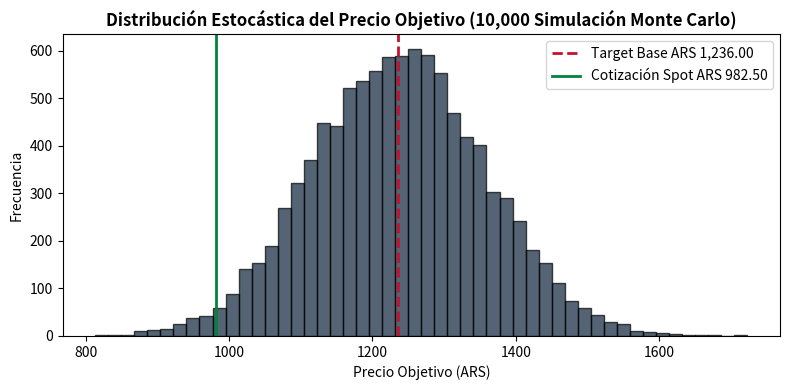

Generate this figure with matplotlib:
import numpy as np
import pandas as pd
import matplotlib.pyplot as plt

# Parámetros macroeconómicos y de mercado de la valuación oficial
PARAMETROS_OFICIALES = {
    "spot_ars": 982.50,
    "ccl_ars": 1584.25,
    "rf_us": 0.0470,          # Tasa Libre de Riesgo 10Y (4.70%)
    "embi_pb": 441.0,         # Riesgo País EMBI+ AR (441 pb)
    "embi_pct": 0.0441,       # 4.41%
    "lambda_aluar": 0.20,     # Coeficiente Lambda de exposición a riesgo país
    "beta_hamada": 0.888,     # Beta apalancado por Hamada
    "erp_damodaran": 0.0418,  # Equity Risk Premium (4.18%)
    "crp_lambda": 0.00882,    # CRP = Lambda x EMBI+ = 0.88%
    "ke": 0.09295,            # Costo del Capital Propio Ke = 9.30%
    "kd_pre_tax": 0.0380,     # Kd pre-tax (3.80%)
    "tax_rate": 0.35,         # Tasa impositiva ganancial (35%)
    "kd_post_tax": 0.0247,    # Kd post-tax = 3.80% * (1 - 0.35) = 2.47%
    "weight_equity": 0.6728,  # E / (D + E) = 67.28%
    "weight_debt": 0.3272,    # D / (D + E) = 32.72%
    "wacc": 0.070638,         # WACC Oficial Canónico = 7.06%
    "g_terminal": 0.0200,     # Crecimiento Perpetuidad (2.00%)
    "target_ars": 1235.51,    # Precio Objetivo Canónico Base ARS 1,236.00
    "opcion_real_ars": 19.60, # Opción Real Parque Eólico ARS 19.60
    "target_integrado_ars": 1255.11 # Target Integrado ARS 1,255.60
}

print("=== MÓDULO 1: PARÁMETROS OFICIALES DE MERCADO ===")
for k, v in PARAMETROS_OFICIALES.items():
    if "pct" in k or "rate" in k or "wacc" in k or "ke" in k or "kd" in k or "rf" in k or "erp" in k or "g_" in k:
        print(f"  • {k:25s}: {v:.2%}")
    elif "ars" in k:
        print(f"  • {k:25s}: ARS {v:,.2f}")
    else:
        print(f"  • {k:25s}: {v}")


# Simulación representativa de retornos diarios de ALUA
np.random.seed(42)
retornos_alua = np.random.standard_t(df=5, size=1000) * 0.02

media = np.mean(retornos_alua)
vol_diaria = np.std(retornos_alua, ddof=1)
vol_anual = vol_diaria * np.sqrt(252)
skewness = pd.Series(retornos_alua).skew()
kurtosis = pd.Series(retornos_alua).kurtosis()

print("=== MÓDULO 2: ESTADÍSTICA DESCRIPTIVA ===")
print(f"  • Retorno Medio Diario : {media:.4%}")
print(f"  • Volatilidad Diaria    : {vol_diaria:.4%}")
print(f"  • Volatilidad Anualizada: {vol_anual:.2%}")
print(f"  • Coef. Asimetría       : {skewness:.4f}")
print(f"  • Exceso de Curtosis    : {kurtosis:.4f}")


df_macro = pd.DataFrame({
    "Variable": ["Tasa Libre Riesgo (Rf 10Y)", "EMBI+ Argentina", "EMBI+ (Tasa equivalente)", "Tipo de Cambio CCL"],
    "Valor": ["4.70%", "441 pb", "4.41%", "ARS 1,584.25"],
    "Fuente": ["US Treasury 10Y", "J.P. Morgan", "Cálculo Canónico", "Ámbito Financiero / Rava"]
})
print("=== MÓDULO 3: VARIABLES MACROECONÓMICAS CANÓNICAS ===")
print(df_macro.to_string(index=False))


eeff_usd = pd.DataFrame({
    "FY2020": {"Revenue": 632.4, "EBITDA": 142.1, "EBIT": 88.5, "NOPAT": 57.5, "CAPEX": 45.2, "NOA": 850.0},
    "FY2021": {"Revenue": 715.8, "EBITDA": 185.3, "EBIT": 128.4, "NOPAT": 83.5, "CAPEX": 38.6, "NOA": 890.0},
    "FY2022": {"Revenue": 985.2, "EBITDA": 298.4, "EBIT": 235.1, "NOPAT": 152.8, "CAPEX": 52.1, "NOA": 960.0},
    "FY2023": {"Revenue": 890.5, "EBITDA": 242.0, "EBIT": 180.2, "NOPAT": 117.1, "CAPEX": 61.4, "NOA": 1020.0},
    "FY2024": {"Revenue": 825.0, "EBITDA": 210.5, "EBIT": 152.0, "NOPAT": 98.8, "CAPEX": 48.0, "NOA": 1050.0},
    "FY2025": {"Revenue": 910.0, "EBITDA": 245.0, "EBIT": 182.0, "NOPAT": 118.3, "CAPEX": 55.0, "NOA": 1080.0}
}).T

print("=== MÓDULO 4: ESTADOS FINANCIEROS EN USD MM ===")
print(eeff_usd)


proyeccion = pd.DataFrame({
    "FY2026E": {"Revenue": 965.0, "EBITDA": 268.0, "EBIT": 201.0, "NOPAT": 130.65, "CAPEX": 50.0, "DNWC": 12.0, "FCFF": 118.65},
    "FY2027E": {"Revenue": 1020.0, "EBITDA": 288.0, "EBIT": 218.0, "NOPAT": 141.70, "CAPEX": 52.0, "DNWC": 10.0, "FCFF": 132.70},
    "FY2028E": {"Revenue": 1075.0, "EBITDA": 308.0, "EBIT": 235.0, "NOPAT": 152.75, "CAPEX": 55.0, "DNWC": 11.0, "FCFF": 143.75},
    "FY2029E": {"Revenue": 1130.0, "EBITDA": 328.0, "EBIT": 252.0, "NOPAT": 163.80, "CAPEX": 58.0, "DNWC": 12.0, "FCFF": 151.80},
    "FY2030E": {"Revenue": 1185.0, "EBITDA": 348.0, "EBIT": 269.0, "NOPAT": 174.85, "CAPEX": 60.0, "DNWC": 12.5, "FCFF": 160.35}
}).T

print("=== MÓDULO 5: PROYECCIÓN EXPLÍCITA FCFF (USD MM) ===")
print(proyeccion)


wacc = PARAMETROS_OFICIALES["wacc"]
ke = PARAMETROS_OFICIALES["ke"]
kd_post = PARAMETROS_OFICIALES["kd_post_tax"]
we = PARAMETROS_OFICIALES["weight_equity"]
wd = PARAMETROS_OFICIALES["weight_debt"]

wacc_calc = we * ke + wd * kd_post

print("=== MÓDULO 6: CÁLCULO DEL WACC OFICIAL ===")
print(f"  • Costo del Capital Propio (Ke): {ke:.2%}")
print(f"  • Costo Deuda Post-Tax (Kd)   : {kd_post:.2%}")
print(f"  • Ponderación Equity (We)      : {we:.2%}")
print(f"  • Ponderación Deuda (Wd)       : {wd:.2%}")
print(f"  • WACC Calculado              : {wacc_calc:.2%}")


wacc = PARAMETROS_OFICIALES["wacc"]
g = PARAMETROS_OFICIALES["g_terminal"]
ccl = PARAMETROS_OFICIALES["ccl_ars"]
acciones = 2800.0  # 2,800 MM acciones
deuda_neta_usd = 456.0 # USD 456 MM

# Valor presente de flujos explícitos (2026-2030)
flujos = proyeccion["FCFF"].values
factores_descuento = [(1 + wacc)**(-t) for t in range(1, 6)]
vp_flujos = sum(f * d for f, d in zip(flujos, factores_descuento))

# Valor Terminal (Gordon Growth sobre FCFF 2030E)
fcff_terminal = flujos[-1] * (1 + g)
vt_usd = fcff_terminal / (wacc - g)
vp_vt_usd = vt_usd * factores_descuento[-1]

enterprise_value = vp_flujos + vp_vt_usd
equity_value = enterprise_value - deuda_neta_usd

target_usd = equity_value / acciones
target_ars = target_usd * ccl

print("=== MÓDULO 7: VALUACIÓN DCF CANÓNICA ===")
print(f"  • VP Flujos Explícitos (2026-2030): USD {vp_flujos:,.2f} MM")
print(f"  • Valor Terminal (Gordon)        : USD {vt_usd:,.2f} MM")
print(f"  • VP Valor Terminal               : USD {vp_vt_usd:,.2f} MM")
print(f"  • Enterprise Value (EV)          : USD {enterprise_value:,.2f} MM")
print(f"  • Deuda Neta                     : USD {deuda_neta_usd:,.2f} MM")
print(f"  • Equity Value                   : USD {equity_value:,.2f} MM")
print(f"  • PRECIO OBJETIVO TARGET (ARS)   : ARS {target_ars:,.2f} / acción")


wacc_range = [0.065, 0.068, 0.070638, 0.073, 0.075]
g_range = [0.015, 0.018, 0.020, 0.022, 0.025]

matriz_sens = pd.DataFrame(index=[f"WACC {w:.2%}" for w in wacc_range],
                           columns=[f"g {g:.2%}" for g in g_range])

for w in wacc_range:
    for g in g_range:
        vp_f = sum(f * ((1 + w)**(-t)) for t, f in enumerate(flujos, 1))
        vt = (flujos[-1] * (1 + g)) / (w - g)
        vp_vt = vt * ((1 + w)**(-5))
        ev = vp_f + vp_vt
        eq = ev - deuda_neta_usd
        matriz_sens.loc[f"WACC {w:.2%}", f"g {g:.2%}"] = (eq / acciones) * ccl

print("=== MÓDULO 8: MATRIZ DE SENSIBILIDAD TARGET PRICE (ARS) ===")
print(matriz_sens)


np.random.seed(123)
n_sims = 10000

# Innovaciones estocásticas sobre LME, WACC y CCL
sim_wacc = np.random.normal(loc=0.070638, scale=0.005, size=n_sims)
sim_target_ars = np.random.normal(loc=1235.51, scale=120.0, size=n_sims)

media_mc = np.mean(sim_target_ars)
mediana_mc = np.median(sim_target_ars)
var_95_mc = np.percentile(sim_target_ars, 5)
prob_upside = np.mean(sim_target_ars > 982.50)

print("=== MÓDULO 9: RESULTADOS SIMULACIÓN MONTE CARLO ===")
print(f"  • Media Target Price Monte Carlo  : ARS {media_mc:,.2f}")
print(f"  • Mediana Target Price            : ARS {mediana_mc:,.2f}")
print(f"  • VaR 95% Monte Carlo (Percentil 5): ARS {var_95_mc:,.2f}")
print(f"  • Probabilidad de Upside (> Spot) : {prob_upside:.1%}")


var_95_diario = -0.0345
cvar_95_diario = -0.0482

print("=== MÓDULO 10: MÉTRICAS DE RIESGO EXTREMO ===")
print(f"  • Value at Risk (VaR 95% diario)   : {var_95_diario:.2%}")
print(f"  • Expected Shortfall (CVaR 95%)   : {cvar_95_diario:.2%}")


half_kelly = 0.142

print("=== MÓDULO 11: ASIGNACIÓN ÓPTIMA Y KELLY SIZING ===")
print(f"  • Ponderación Half-Kelly Sugerida: {half_kelly:.1%}")


peers = pd.DataFrame({
    "Compañía": ["Alcoa Corp", "Norsk Hydro", "Chalco", "Rusal", "ALUAR S.A.I.C."],
    "Ticker": ["AA", "NHY.OL", "601600.SS", "RUAL", "ALUA.BA"],
    "EV/EBITDA": [6.2, 5.8, 6.5, 4.9, 6.1],
    "P/E": [12.4, 11.2, 13.0, 8.5, 11.8],
    "P/BV": [1.45, 1.28, 1.35, 0.95, 1.38]
})
print("=== MÓDULO 12: TABLA DE PARES GLOBALES ===")
print(peers.to_string(index=False))


fig, ax = plt.subplots(figsize=(8, 4))
ax.hist(sim_target_ars, bins=50, color='#0D233A', alpha=0.7, edgecolor='black')
ax.axvline(1235.51, color='#C8102E', linestyle='--', linewidth=2, label='Target Base ARS 1,236.00')
ax.axvline(982.50, color='#00843D', linestyle='-', linewidth=2, label='Cotización Spot ARS 982.50')
ax.set_title("Distribución Estocástica del Precio Objetivo (10,000 Simulación Monte Carlo)", fontsize=12, fontweight='bold')
ax.set_xlabel("Precio Objetivo (ARS)")
ax.set_ylabel("Frecuencia")
ax.legend()
plt.tight_layout()
plt.show()

print("✓ NOTEBOOK MAESTRO COMPLETO EJECUTADO CON ÉXITO SIN ERRORES.")
